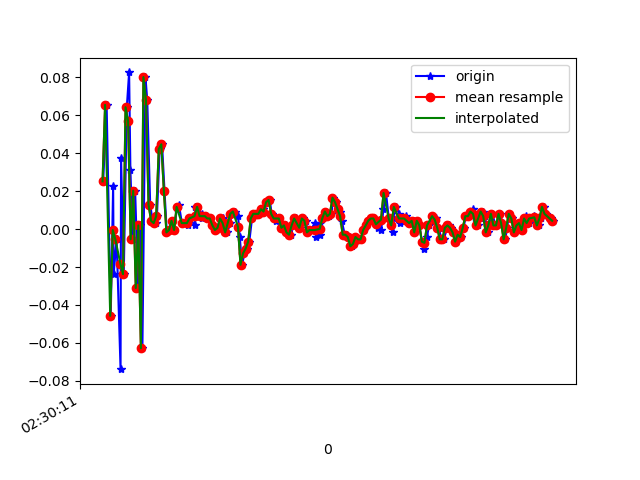

Values plotted in this chart, from the file beside it:
1617762611185, 458247884417388, 0.025126219, 0.0043538404, -0.02067241
1617762611212, 458247903460364, 0.06544, -0.1948, 0.03186
1617762611244, 458247922478572, -0.04573, -0.007863, -0.02434
1617762611263, 458247941521564, 0.02268, 0.1326, 0.01842
1617762611267, 458247960539756, -0.02374, -0.09216, -0.01212
1617762611290, 458247979571020, -0.005417, 0.1974, 9.7E-5
1617762611321, 458247998588092, -0.07383, -0.2033, 0.008649
1617762611325, 458248017629980, 0.03734, 0.2866, -0.02434
1617762611346, 458248036647068, -0.02374, -0.0213, 0.01842
1617762611370, 458248055688924, 0.06422, -0.05062, -0.01212
1617762611388, 458248074706044, 0.08255, -0.01275, 0.004984
1617762611398, 458248093747516, 0.03123, -0.1484, 0.01476
1617762611416, 458248112764572, -0.005417, 0.0801, -0.02312
1617762611435, 458248131806428, 0.02024, -0.1361, 0.03308
1617762611459, 458248150823484, -0.03107, 6.886502E-4, -0.028
1617762611474, 458248169865340, 0.001913, 0.1754, 0.006206
1617762611492, 458248188877692, -0.06284, -0.1251, 0.001319
1617762611516, 458248207919292, 0.0801, 0.1913, -0.03045
1617762611530, 458248226936124, 0.06789, 0.2682, -0.01456
1617762611553, 458248245977724, 0.01291, 0.1241, -0.01701
1617762611572, 458248264994556, 0.004357, -0.002977, -0.007233
1617762611599, 458248284062908, 0.003135, -0.00542, -0.0109
1617762611606, 458248303080956, 0.0068, 0.01901, -0.01334
1617762611627, 458248322123708, 0.04223, 0.03978, -0.02922
1617762611646, 458248341141692, 0.04467, 0.02146, -0.02922
1617762611665, 458248360159740, 0.02024, 0.006797, -0.00479
1617762611683, 458248379202492, -0.001752, 0.00191, 0.007427
1617762611704, 458248398220988, -5.3010974E-4, -0.001755, 0.008649
1617762611722, 458248417238012, 0.004357, -0.002977, 0.009871
1617762611741, 458248436279932, -5.3010974E-4, -0.002977, 0.01231
1617762611761, 458248455297020, 0.01047, -0.002977, 0.01354
1617762611778, 458248474338876, 0.01291, -0.002977, 0.01598
1617762611801, 458248493369852, 0.003135, -0.00542, 0.01354
1617762611848, 458248512412220, 0.004357, -0.002977, 0.009871
1617762611850, 458248531454588, 0.001913, 6.886502E-4, 0.00254
1617762611863, 458248550472060, 0.005579, 0.003132, 0.003762
1617762611903, 458248569514428, 0.001913, 0.00191, 0.00254
1617762611906, 458248588537852, 0.01169, 0.005576, -0.001125
1617762611921, 458248607580348, 0.01169, 0.006797, -0.002346
1617762611955, 458248626598140, 0.008022, 0.00191, -0.00479
1617762611958, 458248645640636, 0.005579, 0.003132, -0.00479
1617762611972, 458248664658300, 0.0068, 0.00191, -0.002346
1617762611988, 458248683700860, 0.0068, 0.00191, -0.001125
1617762612005, 458248702720892, 0.005579, 6.886502E-4, -0.001125
1617762612024, 458248721763452, 0.005579, -0.001755, -0.002346
1617762612045, 458248740781244, 0.001913, -0.001755, 9.7E-5
1617762612062, 458248759823804, -5.3010974E-4, -0.002977, 0.003762
1617762612082, 458248778841596, 6.916197E-4, -0.004198, 0.001319
1617762612100, 458248798009562, 0.005579, -0.002977, 0.001319
1617762612123, 458248817027226, 0.005579, -0.001755, 9.7E-5
1617762612138, 458248836069658, 6.916197E-4, -0.001755, 0.00254
1617762612157, 458248855087386, -0.001752, -5.330797E-4, -0.001125
1617762612176, 458248874129946, 0.003135, 0.00191, -0.002346
1617762612195, 458248893179930, 0.008022, 0.006797, -0.002346
1617762612214, 458248912197786, 0.009244, 0.004354, -0.006012
1617762612241, 458248931240474, 0.0068, 0.003132, -0.003568
1617762612254, 458248950258202, -0.004195, 0.00191, 0.001319
1617762612272, 458248969300890, -0.01886, -0.01031, 0.00254
1617762612291, 458248988318746, -0.01275, 0.00191, -0.002346
1617762612310, 458249007359002, -0.0103, -5.330797E-4, -0.002346
1617762612329, 458249026376858, -0.006639, -0.00542, -0.001125
... 125 more rows
